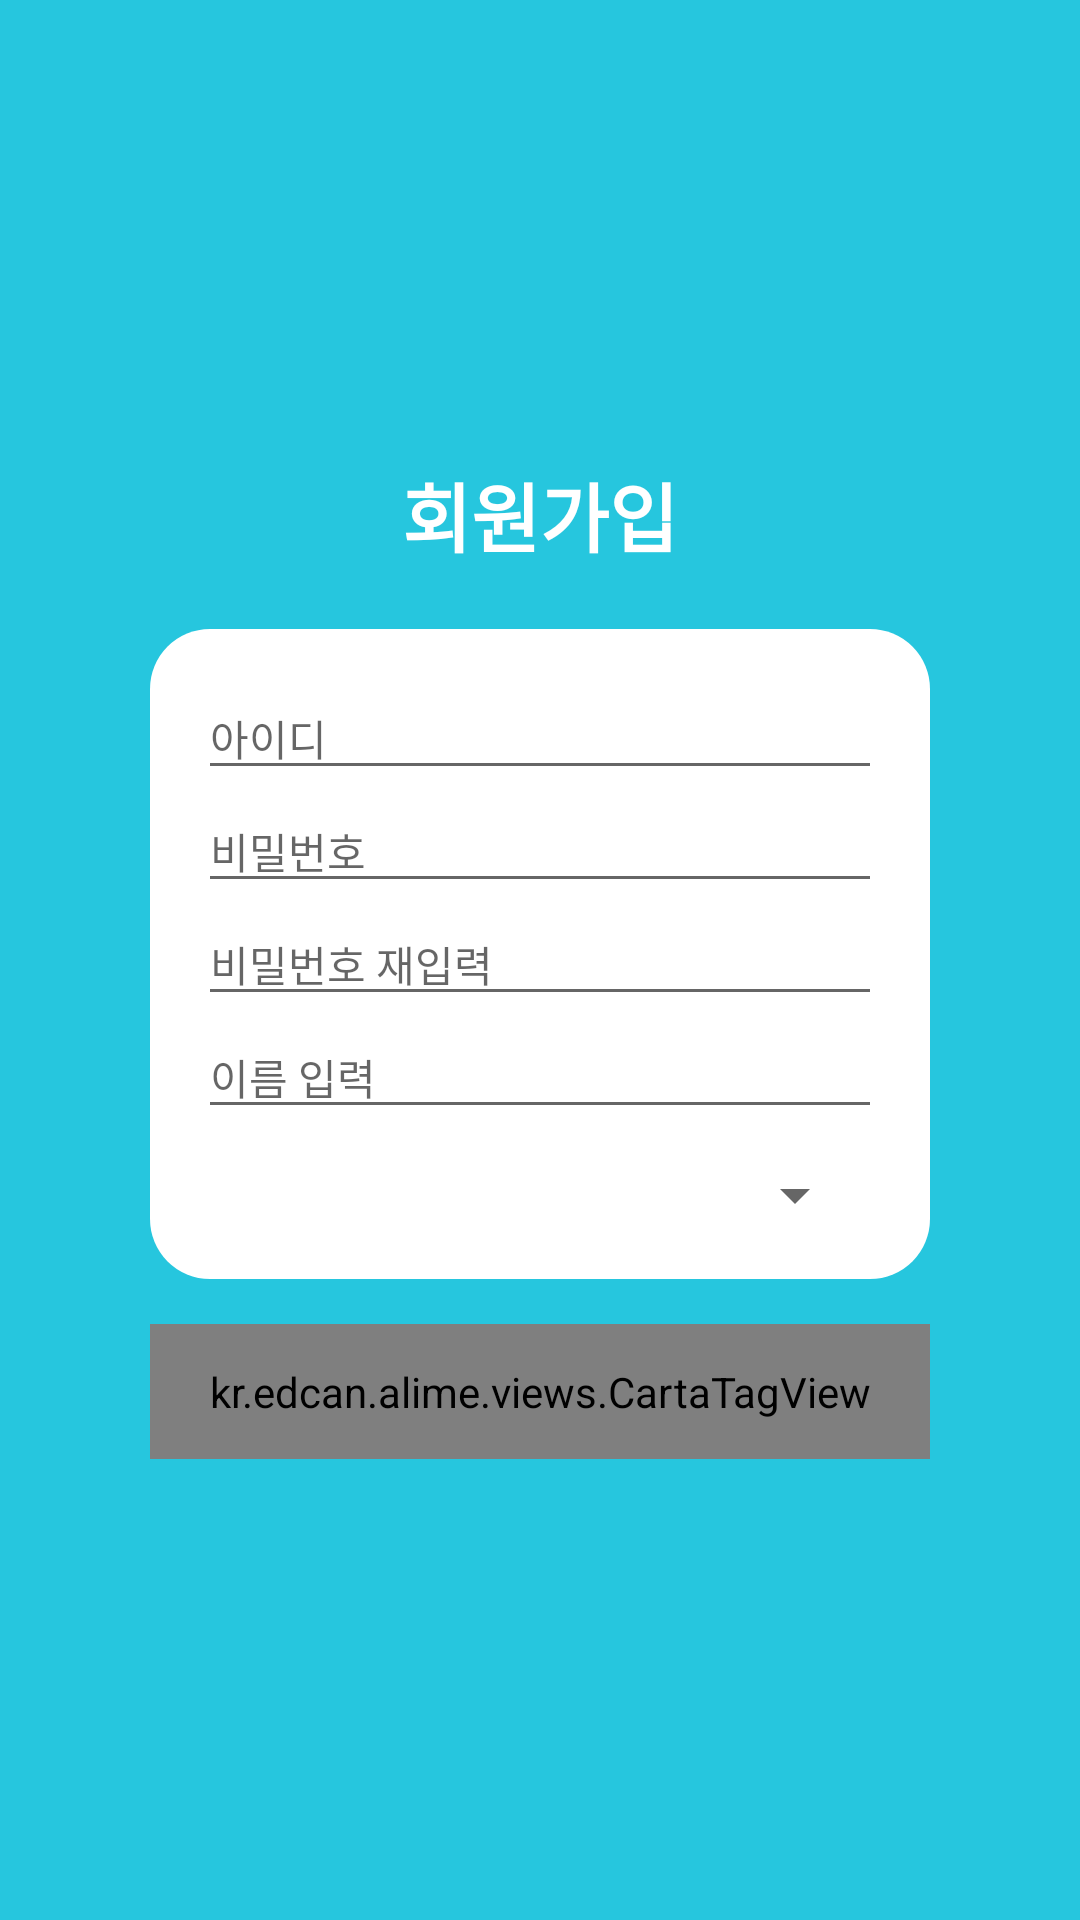

Layout XML and referenced resources for this Android screen:
<!-- AndroidManifest.xml: activity theme AppTheme -->
<!-- res/layout/activity_register.xml -->
<layout xmlns:android="http://schemas.android.com/apk/res/android"
    xmlns:app="http://schemas.android.com/apk/res-auto"
    xmlns:tools="http://schemas.android.com/tools">

    <RelativeLayout
        android:layout_width="match_parent"
        android:layout_height="match_parent"
        android:background="@color/colorPrimary"
        tools:context="kr.edcan.alime.activity.AuthActivity">

        <LinearLayout
            android:layout_width="wrap_content"
            android:layout_height="wrap_content"
            android:layout_centerInParent="true"
            android:gravity="center"
            android:orientation="vertical">

            <TextView
                android:layout_width="wrap_content"
                android:layout_height="wrap_content"
                android:text="회원가입"
                android:textColor="#FFF"
                android:textSize="25dp"
                android:textStyle="bold" />

            <LinearLayout
                android:layout_width="260dp"
                android:layout_height="wrap_content"
                android:layout_marginTop="20dp"
                android:background="@drawable/round_square_20dp_white"
                android:orientation="vertical"
                android:padding="16dp">

                <EditText
                    android:id="@+id/registerId"
                    android:layout_width="match_parent"
                    android:layout_height="wrap_content"
                    android:hint="아이디"
                    android:singleLine="true"
                    android:textSize="14dp" />

                <EditText
                    android:id="@+id/registerPassword"
                    android:layout_width="match_parent"
                    android:layout_height="wrap_content"
                    android:hint="비밀번호"
                    android:inputType="textPassword"
                    android:singleLine="true"
                    android:textSize="14dp" />

                <EditText
                    android:id="@+id/registerRePassword"
                    android:layout_width="match_parent"
                    android:layout_height="wrap_content"
                    android:hint="비밀번호 재입력"
                    android:inputType="textPassword"
                    android:singleLine="true"
                    android:textSize="14dp" />

                <EditText
                    android:id="@+id/registerName"
                    android:layout_width="match_parent"
                    android:layout_height="wrap_content"
                    android:hint="이름 입력"
                    android:singleLine="true"
                    android:textSize="14dp" />

                <Spinner
                    android:id="@+id/registerSpinner"
                    android:layout_width="match_parent"
                    android:layout_height="wrap_content"
                    android:layout_marginLeft="5dp"
                    android:layout_marginRight="5dp"
                    android:layout_marginTop="10dp" />
            </LinearLayout>

            <kr.edcan.alime.views.CartaTagView
                android:id="@+id/registerRegister"
                android:layout_width="260dp"
                android:layout_height="45dp"
                android:layout_marginTop="15dp"
                android:text="회원가입"
                app:themeColor="#FFF" />

        </LinearLayout>
    </RelativeLayout>
</layout>
<!-- resources referenced by this layout -->
<resources>
  <color name="colorPrimary">#26C6DE</color>
  <!-- drawable round_square_20dp_white (drawable) -->
  <?xml version="1.0" encoding="utf-8"?>
  <shape xmlns:android="http://schemas.android.com/apk/res/android"
      android:shape="rectangle">
  
      <solid android:color="#FFF" />
      <corners android:radius="20dp" />
  </shape>
  <style name="AppTheme" parent="Theme.AppCompat.Light.NoActionBar">
          
          <item name="android:windowDisablePreview">true</item>
          <item name="colorPrimary">@color/colorPrimary</item>
          <item name="colorPrimaryDark">@color/colorPrimaryDark</item>
          <item name="colorAccent">@color/colorAccent</item>
      </style>
  <color name="colorPrimaryDark">#1e99a8</color>
  <color name="colorAccent">#FF4081</color>
</resources>
